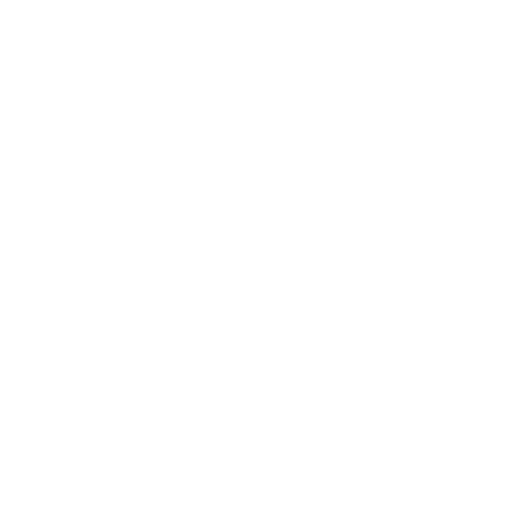
t = 0.00 s
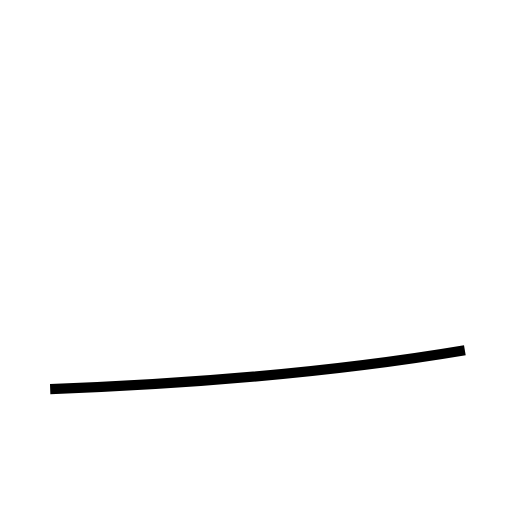
t = 1.22 s
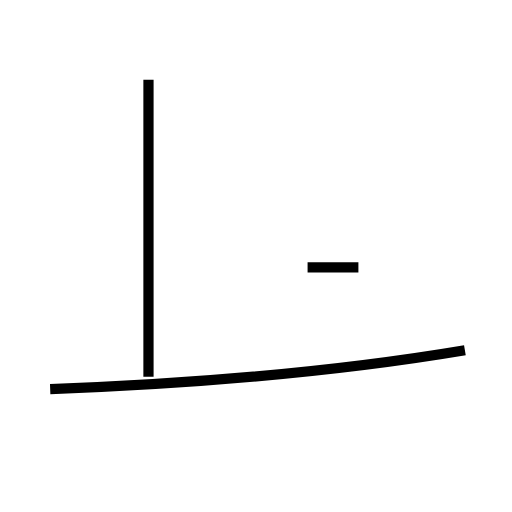
t = 2.24 s
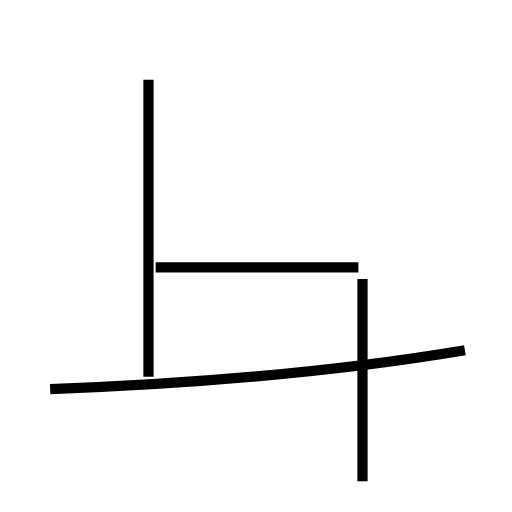
t = 3.28 s
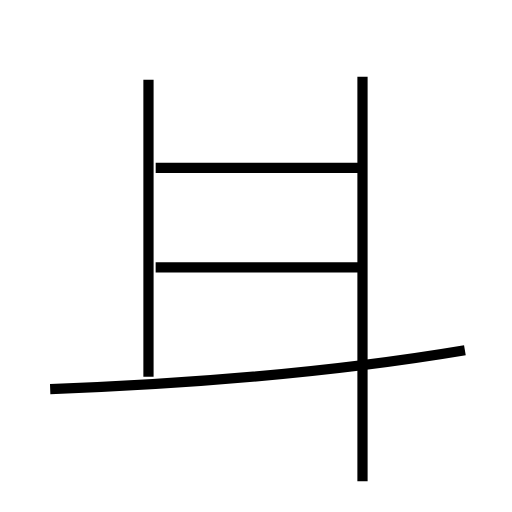
t = 4.46 s
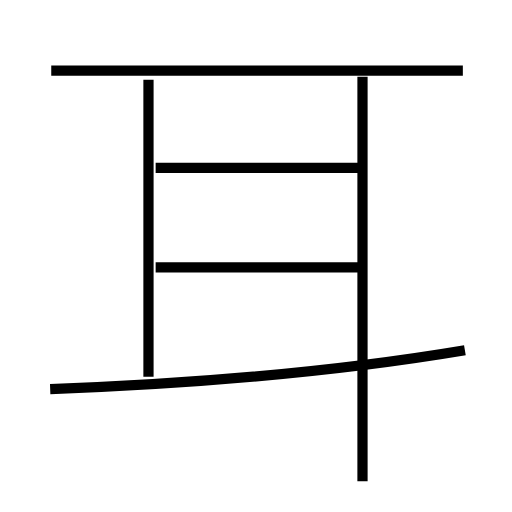
t = 5.67 s

The animated SVG that drew these frames (rendered in a browser with its animation timeline set to each time). Animation: 6 SMIL elements (animate=6); one cycle of 5.67 s.

<?xml version='1.0' encoding='utf-8'?>
<svg viewBox="0.0 -6.0 50.0 50.0" version="1.1" xmlns="http://www.w3.org/2000/svg"><rect x="-1000" y="-1000" width="2000" height="2000" stroke="white" fill="white" /><g style="fill:none;stroke:#000000;stroke-width:1"><path d="M 4.9 -6.0 C 18.2 -6.5 32.9 -7.7 45.4 -9.8 " transform="translate(0.0 38.0)" stroke-dasharray="40.704214704214785" stroke-dashoffset="40.704214704214785"><animate attributeName="stroke-dashoffset" from="40.704214704214785" to="0" dur="1.2211264411264435s" begin="0s; anim_end.end" fill="freeze" id="anim0" /></path><path d="M 14.5 -7.2 L 14.5 -36.2 " transform="translate(0.0 38.0)" stroke-dasharray="29.000000000000004" stroke-dashoffset="29.000000000000004"><animate attributeName="stroke-dashoffset" from="29.000000000000004" to="0" dur="0.8700000000000001s" begin="anim0.end" fill="freeze" id="anim1" /></path><path d="M 35.0 -17.9 L 15.2 -17.9 " transform="translate(0.0 38.0)" stroke-dasharray="19.8" stroke-dashoffset="19.8"><animate attributeName="stroke-dashoffset" from="19.8" to="0" dur="0.594s" begin="anim1.end" fill="freeze" id="anim2" /></path><path d="M 35.4 3.0 L 35.4 -36.5 " transform="translate(0.0 38.0)" stroke-dasharray="39.5" stroke-dashoffset="39.5"><animate attributeName="stroke-dashoffset" from="39.5" to="0" dur="1.185s" begin="anim2.end" fill="freeze" id="anim3" /></path><path d="M 35.0 -27.6 L 15.2 -27.6 " transform="translate(0.0 38.0)" stroke-dasharray="19.8" stroke-dashoffset="19.8"><animate attributeName="stroke-dashoffset" from="19.8" to="0" dur="0.594s" begin="anim3.end" fill="freeze" id="anim4" /></path><path d="M 45.2 -37.1 L 5.0 -37.1" transform="translate(0.0 38.0)" stroke-dasharray="40.2" stroke-dashoffset="40.2"><animate attributeName="stroke-dashoffset" from="40.2" to="0" dur="1.206s" begin="anim4.end" fill="freeze" id="anim_end" /></path></g></svg>
